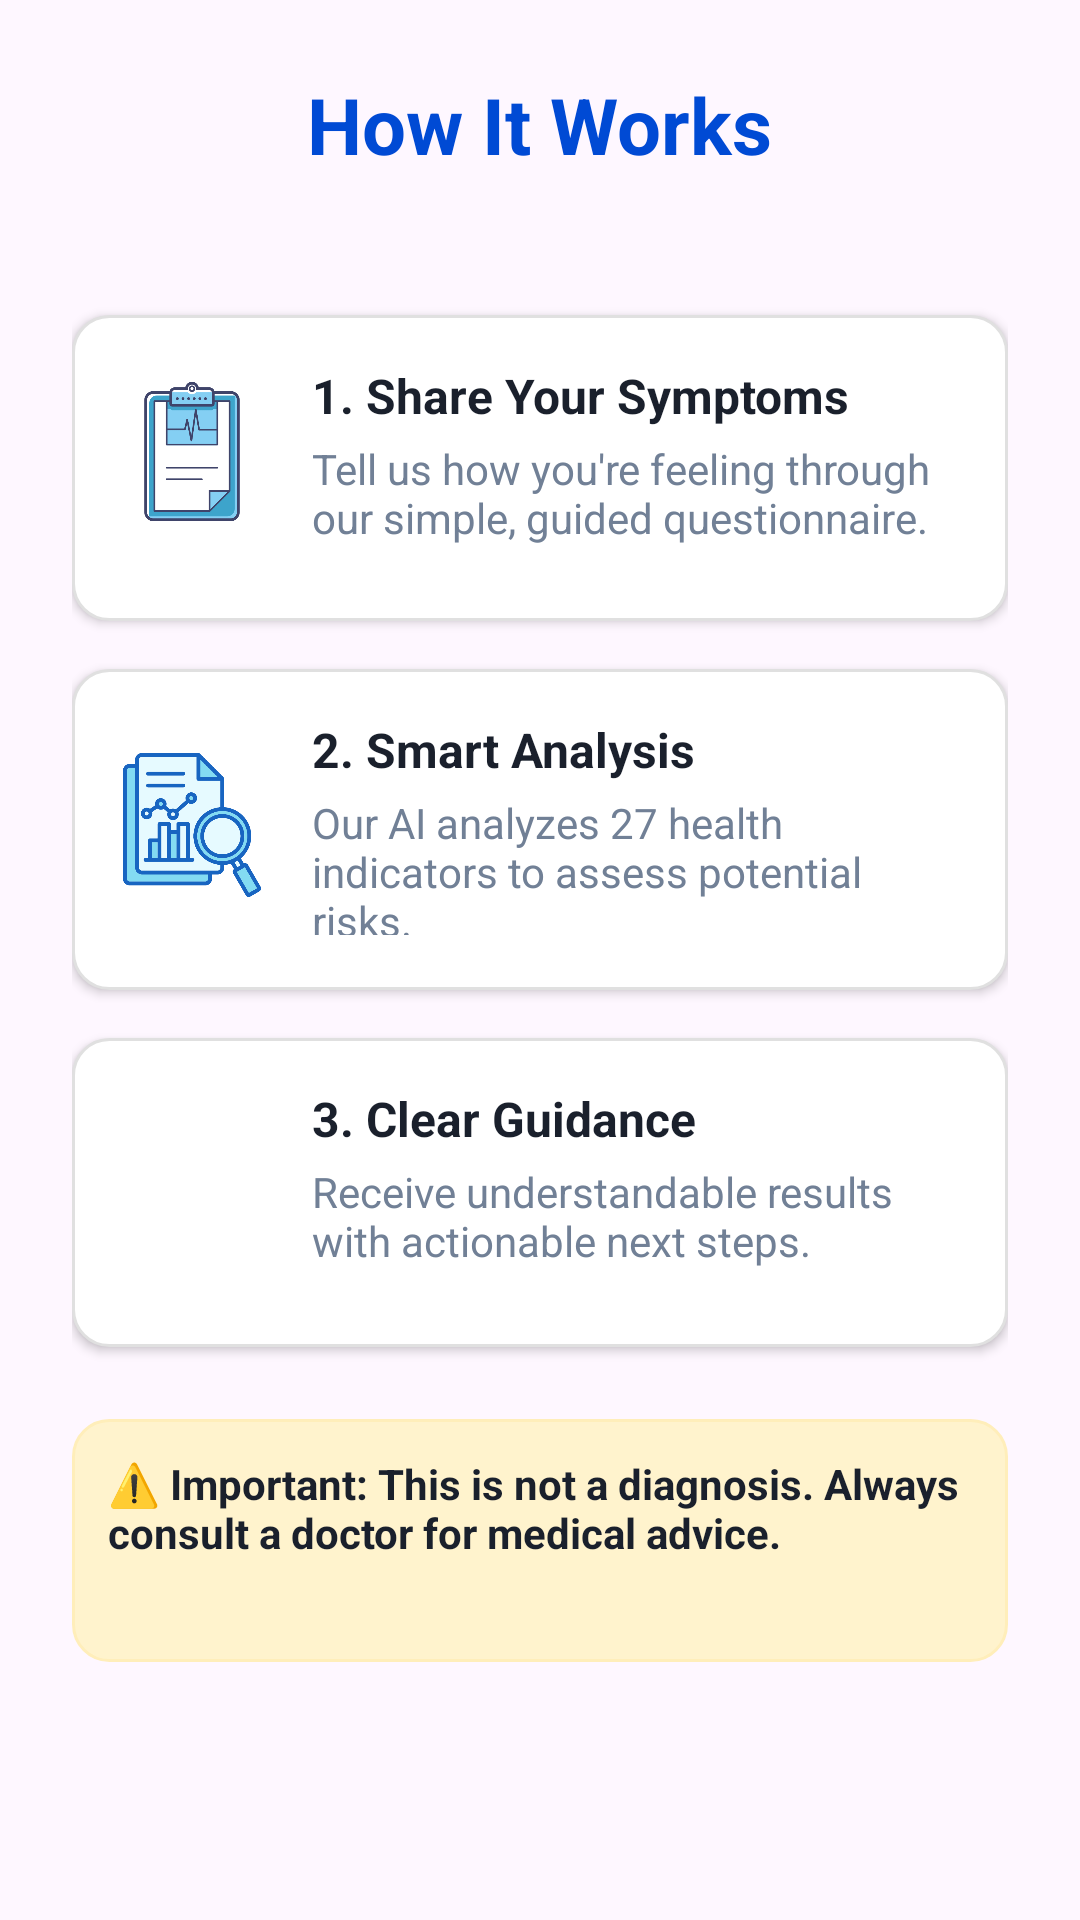

Android layout source for this screen:
<!-- AndroidManifest.xml: application theme Theme.Smart_disease_prediction_sys -->
<!-- res/layout/fragment_onboarding_2.xml -->
<?xml version="1.0" encoding="utf-8"?>
<ScrollView xmlns:android="http://schemas.android.com/apk/res/android"
    xmlns:app="http://schemas.android.com/apk/res-auto"
    android:layout_width="match_parent"
    android:layout_height="match_parent"
    android:padding="24dp"
    android:fillViewport="true">

    <LinearLayout
        android:layout_width="match_parent"
        android:layout_height="wrap_content"
        android:orientation="vertical">

        

        
        <TextView
            android:id="@+id/txtTitle"
            android:layout_width="wrap_content"
            android:layout_height="57dp"
            android:layout_gravity="center"
            android:text="How It Works"
            android:textColor="@color/primary_dark"
            android:textSize="26sp"
            android:textStyle="bold" />

        
        <LinearLayout
            android:id="@+id/step1"
            android:layout_width="match_parent"
            android:layout_height="102dp"
            android:layout_marginTop="24dp"
            android:background="@drawable/step_card_bg"
            android:elevation="2dp"
            android:orientation="horizontal"
            android:padding="16dp">

            <ImageView
                android:id="@+id/iconStep1"
                android:layout_width="48dp"
                android:layout_height="59dp"
                android:contentDescription="Input Symptoms"
                android:src="@drawable/clipboard_12945695" />

            <LinearLayout
                android:layout_width="0dp"
                android:layout_height="65dp"
                android:layout_marginStart="16dp"
                android:layout_weight="1"
                android:orientation="vertical">

                <TextView
                    android:layout_width="match_parent"
                    android:layout_height="wrap_content"
                    android:text="1. Share Your Symptoms"
                    android:textColor="@color/text_primary"
                    android:textSize="16sp"
                    android:textStyle="bold" />

                <TextView
                    android:layout_width="match_parent"
                    android:layout_height="wrap_content"
                    android:layout_marginTop="4dp"
                    android:text="Tell us how you're feeling through our simple, guided questionnaire."
                    android:textColor="@color/text_secondary"
                    android:textSize="14sp" />
            </LinearLayout>
        </LinearLayout>

        
        <LinearLayout
            android:id="@+id/step2"
            android:layout_width="match_parent"
            android:layout_height="107dp"
            android:layout_marginTop="16dp"
            android:background="@drawable/step_card_bg"
            android:elevation="2dp"
            android:orientation="horizontal"
            android:padding="16dp">

            <ImageView
                android:id="@+id/iconStep2"
                android:layout_width="48dp"
                android:layout_height="72dp"
                android:contentDescription="AI Analysis"
                android:src="@drawable/analysis_11191673" />

            <LinearLayout
                android:layout_width="0dp"
                android:layout_height="82dp"
                android:layout_marginStart="16dp"
                android:layout_weight="1"
                android:orientation="vertical">

                <TextView
                    android:layout_width="match_parent"
                    android:layout_height="wrap_content"
                    android:text="2. Smart Analysis"
                    android:textColor="@color/text_primary"
                    android:textSize="16sp"
                    android:textStyle="bold" />

                <TextView
                    android:layout_width="match_parent"
                    android:layout_height="47dp"
                    android:layout_marginTop="4dp"
                    android:text="Our AI analyzes 27 health indicators to assess potential risks."
                    android:textColor="@color/text_secondary"
                    android:textSize="14sp" />
            </LinearLayout>
        </LinearLayout>

        <LinearLayout
            android:id="@+id/step3"
            android:layout_width="match_parent"
            android:layout_height="103dp"
            android:layout_marginTop="16dp"
            android:background="@drawable/step_card_bg"
            android:elevation="2dp"
            android:orientation="horizontal"
            android:padding="16dp">

            <ImageView
                android:id="@+id/iconStep3"
                android:layout_width="48dp"
                android:layout_height="69dp"
                android:contentDescription="Clear Results"
                android:src="@drawable/result_2720920" />

            <LinearLayout
                android:layout_width="262dp"
                android:layout_height="84dp"
                android:layout_marginStart="16dp"
                android:layout_weight="1"
                android:orientation="vertical">

                <TextView
                    android:layout_width="match_parent"
                    android:layout_height="wrap_content"
                    android:text="3. Clear Guidance"
                    android:textColor="@color/text_primary"
                    android:textSize="16sp"
                    android:textStyle="bold" />

                <TextView
                    android:layout_width="match_parent"
                    android:layout_height="47dp"
                    android:layout_marginTop="4dp"
                    android:text="Receive understandable results with actionable next steps."
                    android:textColor="@color/text_secondary"
                    android:textSize="14sp" />

            </LinearLayout>
        </LinearLayout>

        
        <LinearLayout
            android:layout_width="match_parent"
            android:layout_height="81dp"
            android:layout_marginTop="24dp"
            android:background="@drawable/important_box_bg"
            android:orientation="horizontal"
            android:padding="12dp">

            <TextView
                android:layout_width="329dp"
                android:layout_height="55dp"
                android:layout_weight="1"
                android:text="⚠️ Important: This is not a diagnosis. Always consult a doctor for medical advice."
                android:textColor="@color/text_primary"
                android:textSize="14sp"
                android:textStyle="bold" />
        </LinearLayout>

    </LinearLayout>
</ScrollView>
<!-- resources referenced by this layout -->
<resources>
  <color name="primary_dark">#004AD4</color>
  <color name="text_primary">#1A202C</color>
  <color name="text_secondary">#718096</color>
  <!-- drawable analysis_11191673: png bitmap (drawable, 37958 bytes) -->
  <!-- drawable clipboard_12945695: png bitmap (drawable, 13361 bytes) -->
  <!-- drawable important_box_bg (drawable) -->
  <?xml version="1.0" encoding="utf-8"?>
  <shape xmlns:android="http://schemas.android.com/apk/res/android"
      android:shape="rectangle">
      <solid android:color="#FFF3CD"/> 
      <corners android:radius="12dp"/>
      <stroke android:width="1dp" android:color="#FFEEBA"/>
  </shape>
  <!-- drawable step_card_bg (drawable) -->
  <?xml version="1.0" encoding="utf-8"?>
  <shape xmlns:android="http://schemas.android.com/apk/res/android"
      android:shape="rectangle">
      <solid android:color="@android:color/white"/>
      <corners android:radius="12dp"/>
      <stroke android:width="1dp" android:color="#E0E0E0"/>
  </shape>
  <style name="Theme.Smart_disease_prediction_sys" parent="Theme.Material3.DayNight.NoActionBar">
          
          <item name="colorPrimary">@color/primary</item>
          <item name="colorOnPrimary">@android:color/white</item>
          <item name="colorPrimaryContainer">@color/primary_light</item>
  
          
          <item name="colorSecondary">@color/secondary</item>
          <item name="colorOnSecondary">@android:color/white</item>
  
          
          <item name="android:statusBarColor">@color/primary</item>
          <item name="android:windowLightStatusBar">false</item>
  
          
          <item name="android:navigationBarColor">@color/background</item>
  
          
          <item name="cardCornerRadius">@dimen/card_corner_radius</item>
          <item name="buttonCornerRadius">@dimen/button_corner_radius</item>
      </style>
  <color name="primary">#2D6AFF</color>
  <color name="primary_light">#7BA4FF</color>
  <color name="secondary">#00C896</color>
  <color name="background">#F8F9FA</color>
  <dimen name="card_corner_radius">12dp</dimen>
  <dimen name="button_corner_radius">24dp</dimen>
</resources>
